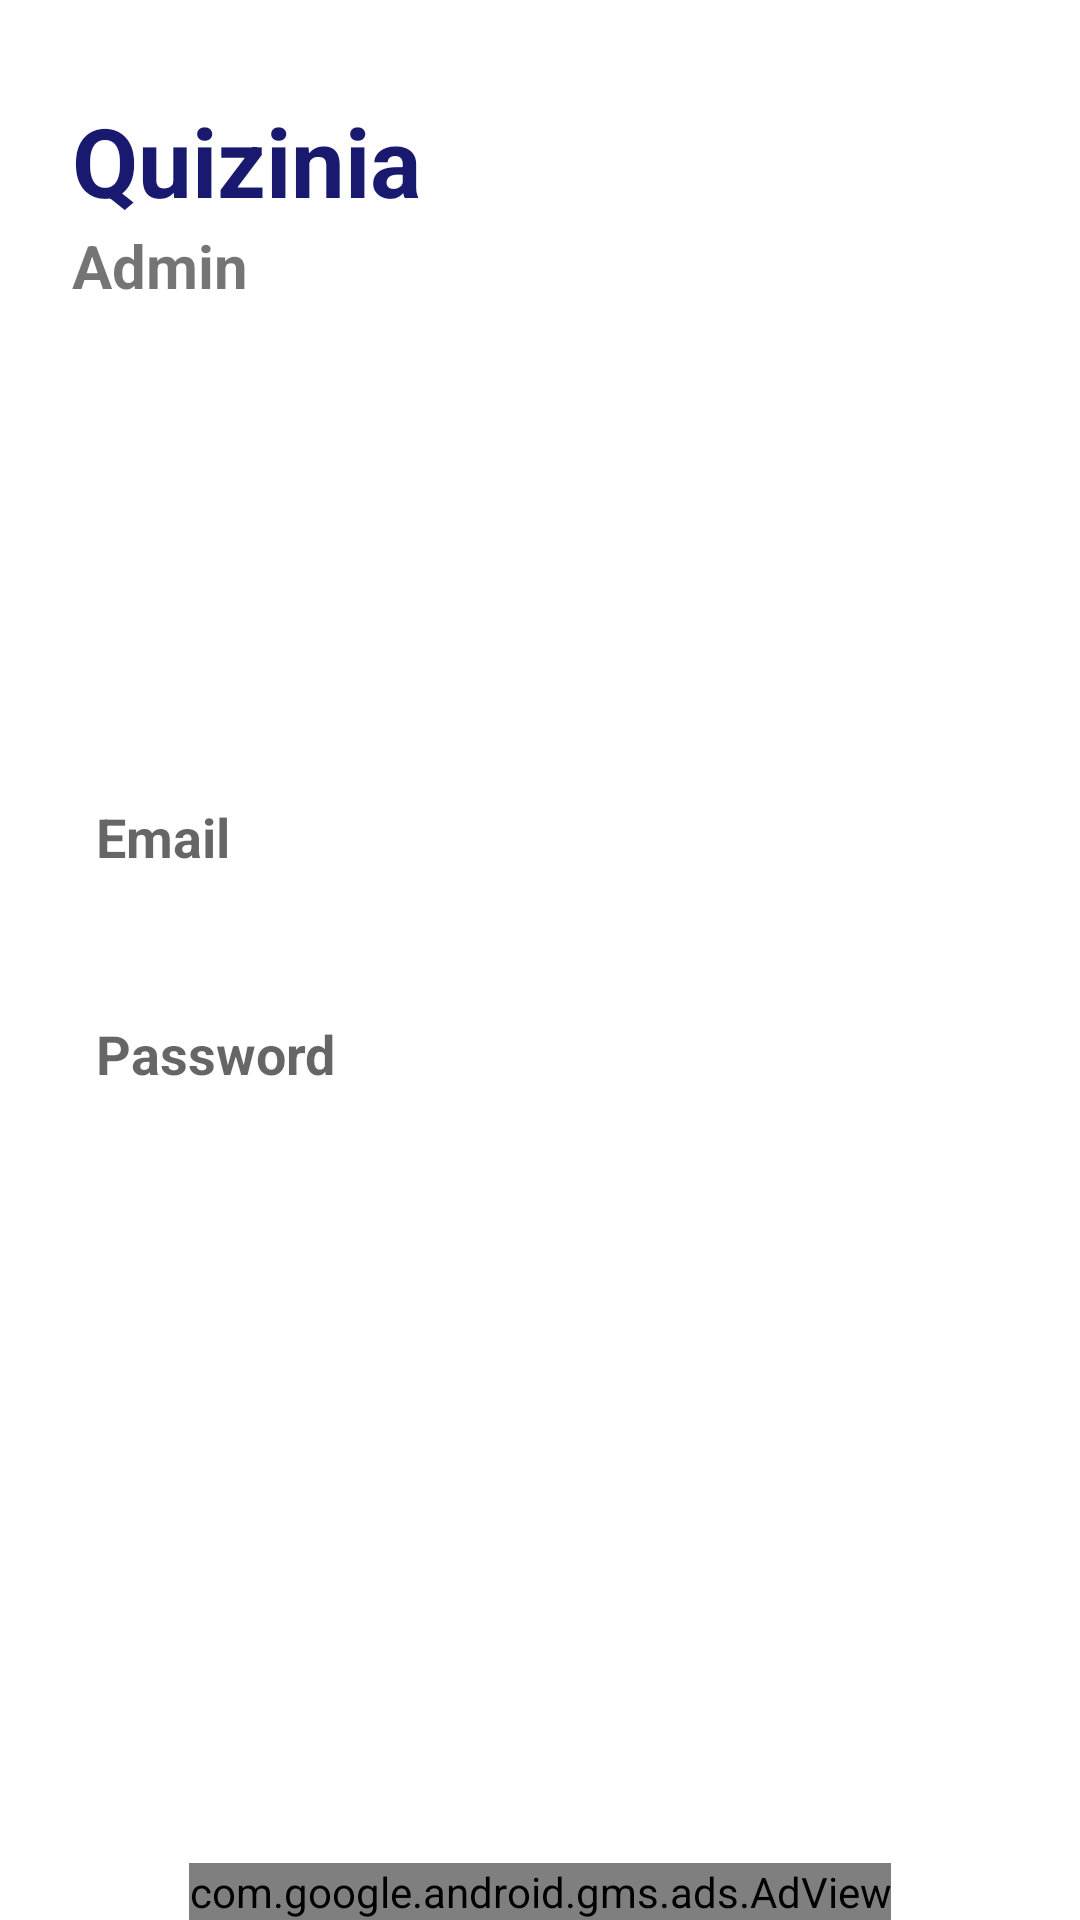

Write the Android layout XML for this screen, with the resource values it uses.
<!-- AndroidManifest.xml: application theme Theme.QuiziniaAdmin -->
<!-- res/layout/activity_main.xml -->
<?xml version="1.0" encoding="utf-8"?>
<androidx.constraintlayout.widget.ConstraintLayout xmlns:android="http://schemas.android.com/apk/res/android"
    xmlns:app="http://schemas.android.com/apk/res-auto"
    xmlns:tools="http://schemas.android.com/tools"
    android:layout_width="match_parent"
    android:layout_height="match_parent"
    tools:context=".MainActivity">

    <ProgressBar
        android:id="@+id/progressBar"
        style="?android:attr/progressBarStyle"
        android:layout_width="wrap_content"
        android:layout_height="wrap_content"
        app:layout_constraintBottom_toTopOf="@+id/login"
        android:indeterminateTint="@color/colorPrimary"
        android:visibility="invisible"
        app:layout_constraintEnd_toEndOf="parent"
        app:layout_constraintStart_toStartOf="parent"
        app:layout_constraintTop_toBottomOf="@+id/password" />

    <TextView
        android:id="@+id/textView"
        android:layout_width="wrap_content"
        android:layout_height="wrap_content"
        android:layout_marginStart="24dp"
        android:layout_marginTop="32dp"
        android:text="Quizinia"
        android:textColor="@color/colorPrimary"
        android:textSize="32sp"
        android:textStyle="bold"
        app:layout_constraintStart_toStartOf="parent"
        app:layout_constraintTop_toTopOf="parent" />

    <TextView
        android:id="@+id/textView3"
        android:layout_width="wrap_content"
        android:layout_height="wrap_content"
        android:layout_marginStart="24dp"
        android:text="Admin"
        android:textSize="20sp"
        android:textStyle="bold"
        app:layout_constraintStart_toStartOf="parent"
        app:layout_constraintTop_toBottomOf="@+id/textView" />

    <EditText
        android:id="@+id/email"
        android:layout_width="0dp"
        android:layout_height="wrap_content"
        android:layout_marginStart="24dp"
        android:layout_marginTop="24dp"
        android:layout_marginEnd="24dp"
        android:layout_marginBottom="32dp"
        android:background="@drawable/rounded_box"
        android:backgroundTint="@android:color/white"
        android:elevation="1dp"
        android:ems="10"
        android:hint="Email"
        android:inputType="textEmailAddress"
        android:padding="8dp"
        android:textStyle="bold"
        app:layout_constraintBottom_toBottomOf="parent"
        app:layout_constraintEnd_toEndOf="parent"
        app:layout_constraintHorizontal_bias="0.0"
        app:layout_constraintStart_toStartOf="parent"
        app:layout_constraintTop_toBottomOf="@+id/textView3"
        app:layout_constraintVertical_bias="0.3" />

    <EditText
        android:id="@+id/password"
        android:layout_width="0dp"
        android:layout_height="wrap_content"
        android:layout_marginStart="24dp"
        android:layout_marginTop="32dp"
        android:layout_marginEnd="24dp"
        android:ems="10"
        android:inputType="textPassword"
        android:hint="Password"
        android:background="@drawable/rounded_box"
        android:backgroundTint="@android:color/white"
        android:elevation="1dp"
        android:padding="8dp"
        android:textStyle="bold"
        app:layout_constraintEnd_toEndOf="parent"
        app:layout_constraintStart_toStartOf="parent"
        app:layout_constraintTop_toBottomOf="@+id/email" />

    <Button
        android:id="@+id/login"
        android:layout_width="150dp"
        android:layout_height="wrap_content"
        android:layout_marginStart="24dp"
        android:layout_marginTop="140dp"
        android:layout_marginEnd="24dp"
        android:background="@drawable/rounded_corners"
        android:text="Login"
        android:textColor="@android:color/white"
        android:textStyle="bold"
        app:layout_constraintEnd_toEndOf="parent"
        app:layout_constraintStart_toStartOf="parent"
        app:layout_constraintTop_toBottomOf="@+id/password" />

    <com.google.android.gms.ads.AdView
        android:id="@+id/adView"
        android:layout_width="wrap_content"
        android:layout_height="wrap_content"
        android:layout_alignParentBottom="true"
        android:layout_centerHorizontal="true"
        app:adSize="BANNER"
        app:adUnitId="ca-app-pub-1373457972994236/6927824326"
        app:layout_constraintBottom_toBottomOf="parent"
        app:layout_constraintEnd_toEndOf="parent"
        app:layout_constraintStart_toStartOf="parent">
    </com.google.android.gms.ads.AdView>

</androidx.constraintlayout.widget.ConstraintLayout>
<!-- resources referenced by this layout -->
<resources>
  <color name="colorPrimary">#191970</color>
  <style name="Theme.QuiziniaAdmin" parent="Theme.MaterialComponents.DayNight.NoActionBar">
          
          <item name="colorPrimary">#191970</item>
          <item name="colorPrimaryVariant">#191970</item>
          <item name="colorOnPrimary">#ffffff</item>
  
  
      </style>
</resources>
